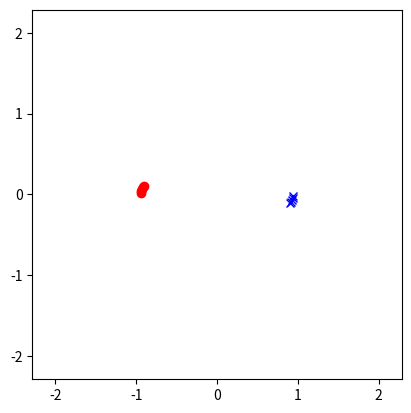

This figure's Python source:
def getForce(x,y):
    #Create array for force values
    N=len(x) ; Fx = zeros(N) ; Fy = zeros(N)
    #Now calculate the force on each particle
    for i in range(N):
        #Loop through all the other particles
        #to calculate their force on this particle
        for j in range(N):
            if i==j: continue #No force on self
            #Calculate distance
            dx = x[i] - x[j] ; dy = y[i] - y[j]
            R=sqrt(dx**2+dy**2)
            #Calculate force
            Fx[i] -= dx/R**3 ; Fy[i] -= dy/R**3
    return Fx, Fy

def f(time, state):
    #Work out N from state
    N = len(state) // 4

    #Unpack variables
    x = state[0:N] ; y = state[N:(2*N)]
    vx = state[(2*N):3*N] ; vy = state[(3*N):]

    #Find out the force
    Fx, Fy = getForce(x,y)

    #Concatenate takes list of B, N length vectors
    #and returns a single B*N vector
    #Note dx/dt=vx, dy/dt=vy, dvx/dt=Fx and dvy/dt=Fy
    return concatenate([ vx, vy, Fx, Fy ])


from numpy import zeros, sqrt, concatenate, linspace
from scipy.integrate import solve_ivp
#Initial conditions: 
#Pcle 1 at (x,y)=(-1,0) with (vx,vy)=(0,0.2)
#Pcle 2 at (x,y)=(1,0) with (vx,vy)=(0,-0.2)
initial = [-1.0, 1.0, 0.0,0.0, 0.0, 0.0, 0.2,-0.2] 
#Times of interest
t = linspace(0, 20, 200)
#Integrate
result = solve_ivp(f, [t[0], t[-1]], initial, t_eval = t)
#Plot
import matplotlib.pyplot as plt

#Make a figure
fig1 = plt.figure()

#Make some empty lines
line1, = plt.plot([], [], 'ro')
line2, = plt.plot([], [], 'bx')

#Set x and y range
plt.xlim(result.y.min(),result.y.max())
plt.ylim(result.y.min(),result.y.max())

#Force equal aspect ratio (circles look like circles)
fig1.gca().set_aspect('equal')

#Define a function to draw a frame of animation
def update_lines(num, res, l1, l2, ntrail=1):
    #Decide what the minimum index is
    mn=max([0,num-ntrail])
  
    #Update the line data
    l1.set_data(res[0,mn:num],res[2,mn:num])    
    l2.set_data(res[1,mn:num],res[3,mn:num])
    return l1,l2,

import matplotlib.animation as ani
#Create the animation
line_ani = ani.FuncAnimation(fig1, update_lines, len(t),
           fargs=(result.y, line1, line2, 5),
           interval=5, blit=False, repeat=True)

#code from
writergif = ani.PillowWriter(fps=30)
#Uncomment the below line to get a movie generated to file
line_ani.save('pcles.gif')

#Actually show animation
plt.show()
